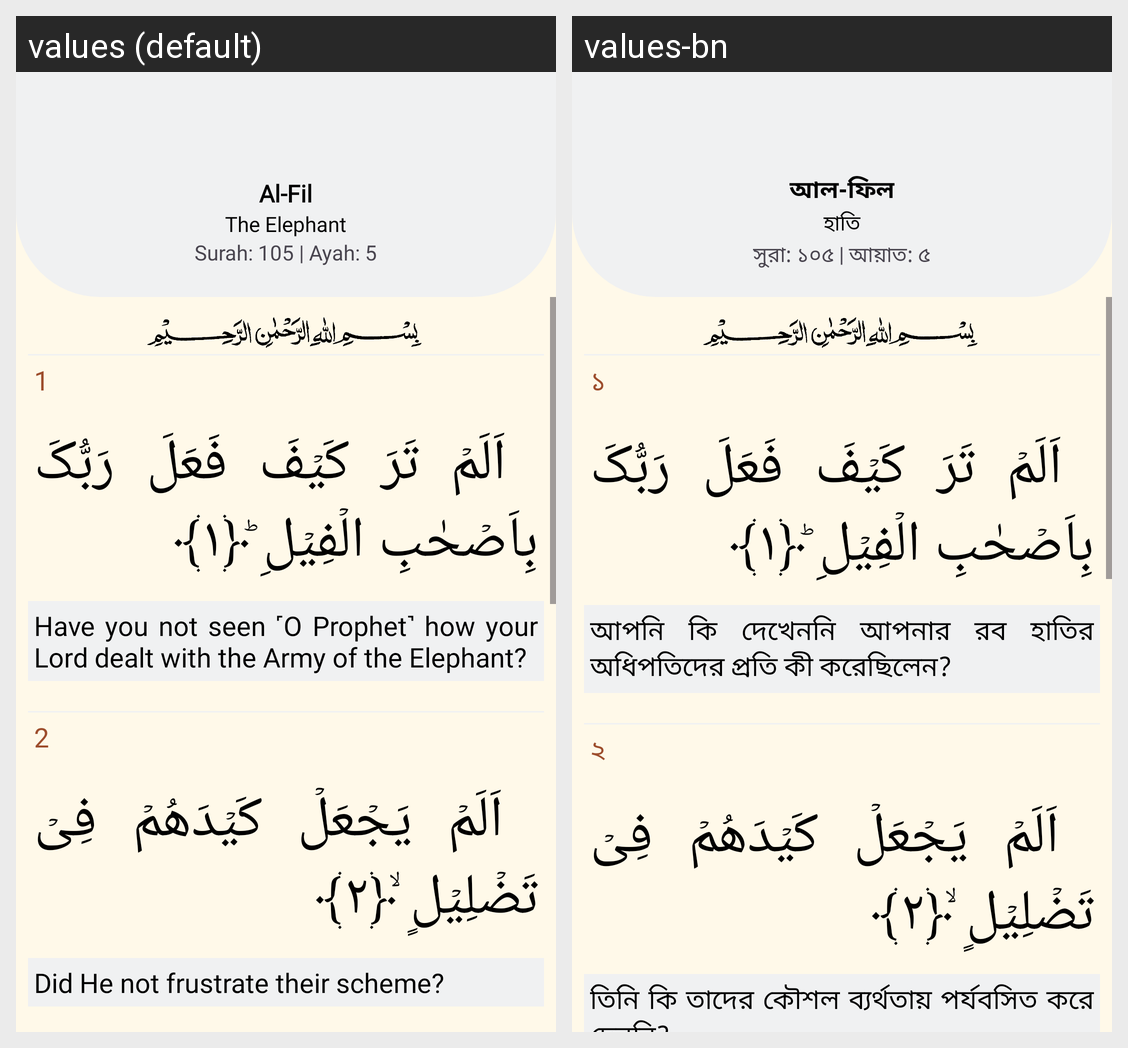

For this localized Android screen grid, give each drawn string resource with its value in every locale shown.
Android screen res/layout/fragment_quran105.xml rendered under 2 locales, left to right: values (default), values-bn. Device: Nexus 5 (rendered at 1080×1920; each locale shown at half size, 540×960, under a caption strip naming it); theme Theme.Waqt.
Strings drawn on this screen, with the default value and each locale's value (text and hints the layout hard-codes, and strings that could not be matched under every locale, appear in the picture but are not listed):

al_fil
  values: Al-Fil
  values-bn: আল-ফিল

the_elephant
  values: The Elephant
  values-bn: হাতি

surah_105_ayah_5
  values: Surah: 105 | Ayah: 5
  values-bn: সুরা: ১০৫ | আয়াত: ৫

_1
  values: 1
  values-bn: ১

have_you_not_seen_o_prophet_how_your_lord_dealt_with_the_army_of_the_elephant
  values: Have you not seen ˹O Prophet˺ how your Lord dealt with the Army of the Elephant?
  values-bn: আপনি কি দেখেননি আপনার রব হাতির অধিপতিদের প্রতি কী করেছিলেন?

_2
  values: 2
  values-bn: ২

did_he_not_frustrate_their_scheme
  values: Did He not frustrate their scheme?
  values-bn: তিনি কি তাদের কৌশল ব্যর্থতায় পর্যবসিত করে দেননি?
